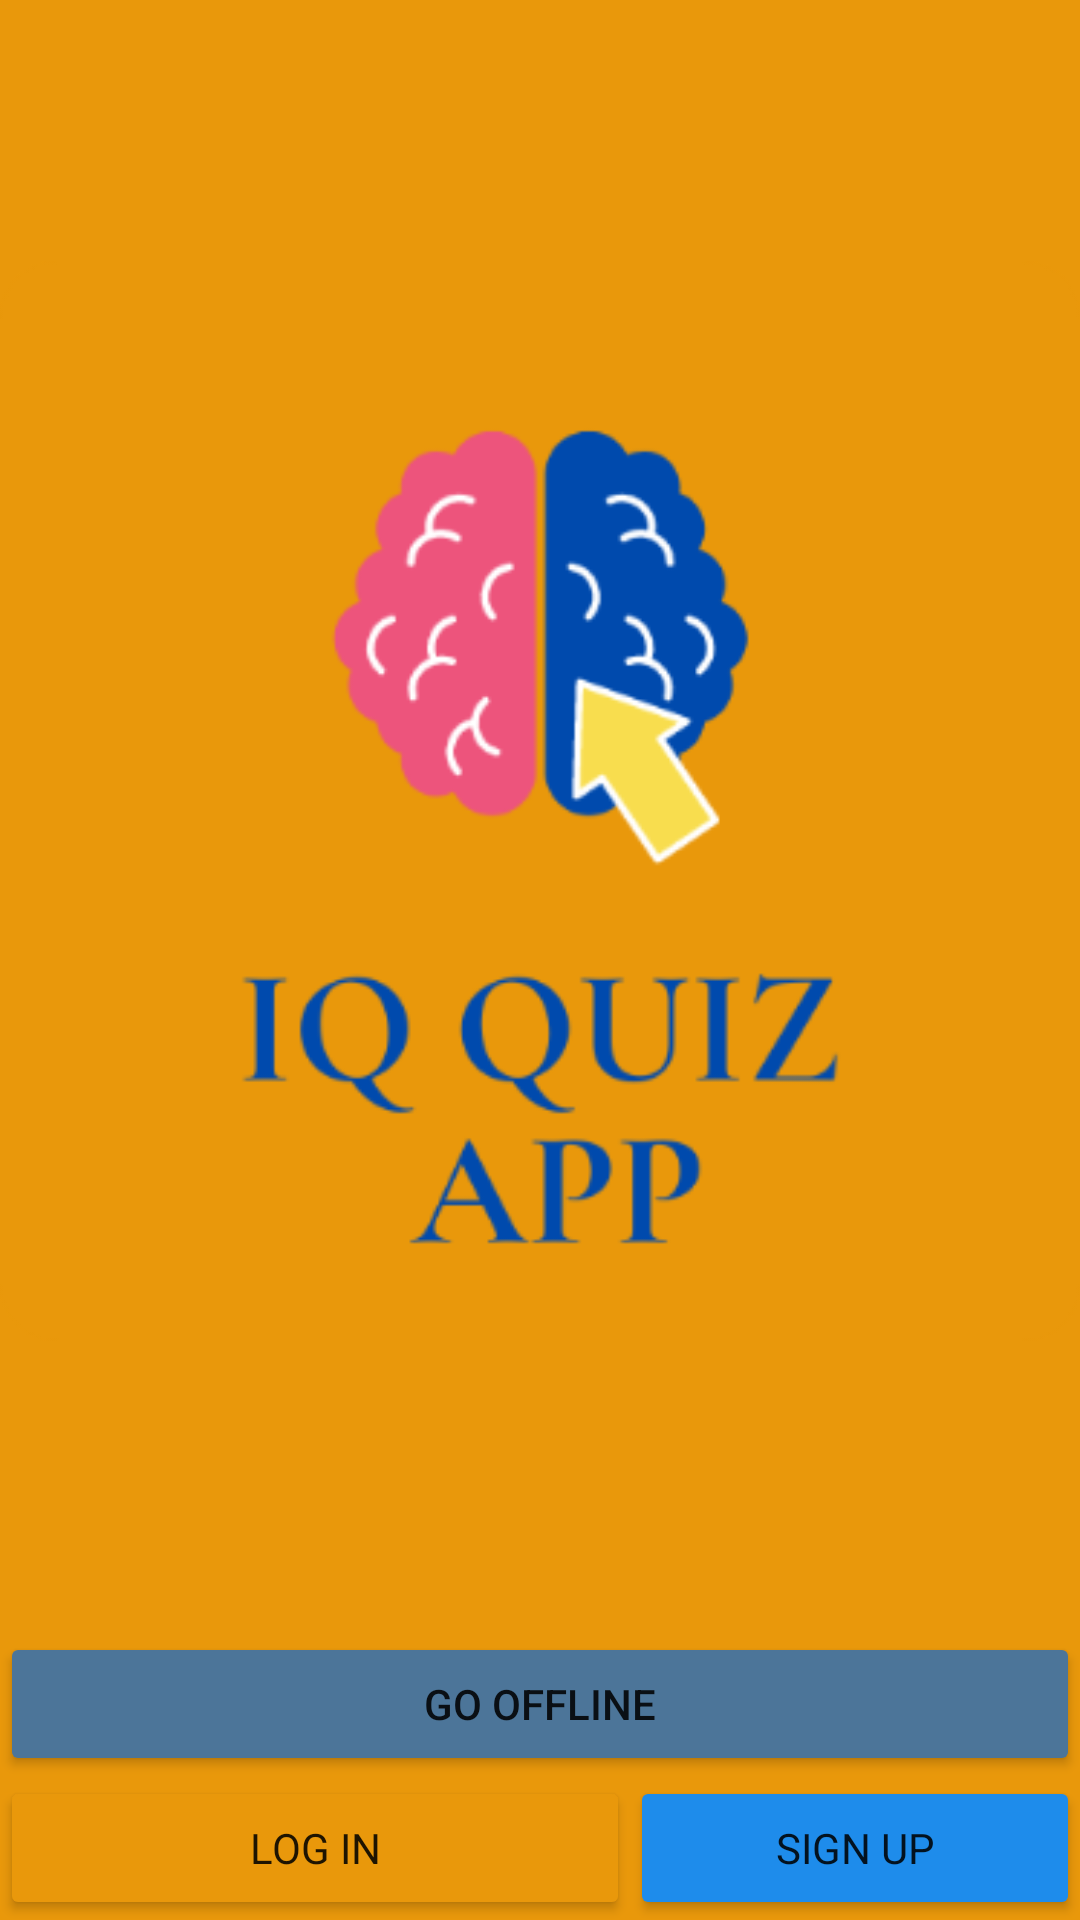

Here is an Android app screen rendered from its layout file. Give the layout XML and the strings, colors and styles it references.
<!-- AndroidManifest.xml: application theme Theme.IQQuizApp -->
<!-- res/layout/activity_login_menu.xml -->
<?xml version="1.0" encoding="utf-8"?>
<androidx.constraintlayout.widget.ConstraintLayout xmlns:android="http://schemas.android.com/apk/res/android"
    xmlns:app="http://schemas.android.com/apk/res-auto"
    xmlns:tools="http://schemas.android.com/tools"
    android:layout_width="match_parent"
    android:layout_height="match_parent"
    android:background="#E9980B"
    tools:context=".LoginMenuActivity">

    <ImageView
        android:id="@+id/logo"
        android:layout_width="wrap_content"
        android:layout_height="wrap_content"
        android:layout_marginTop="80dp"
        app:layout_constraintEnd_toEndOf="parent"
        app:layout_constraintHorizontal_bias="0.486"
        app:layout_constraintStart_toStartOf="parent"
        app:layout_constraintTop_toTopOf="parent"
        app:srcCompat="@drawable/logo" />

    <Button
        android:id="@+id/login_button"
        android:layout_width="210dp"
        android:layout_height="wrap_content"
        android:fontFamily="sans-serif"
        android:insetTop="0dp"
        android:insetBottom="0dp"
        android:text="Log In"
        app:backgroundTint="#E9980B"
        android:elevation="0dp"
        app:iconPadding="0dp"
        app:layout_constraintBottom_toBottomOf="parent"
        app:layout_constraintStart_toStartOf="parent" />

    <androidx.constraintlayout.widget.Barrier
        android:id="@+id/barrier2"
        android:layout_width="wrap_content"
        android:layout_height="wrap_content"
        app:barrierDirection="left"
        tools:layout_editor_absoluteX="411dp" />

    <Button
        android:id="@+id/signup_button"
        android:layout_width="0dp"
        android:layout_height="wrap_content"
        android:fontFamily="sans-serif"
        android:insetTop="0dp"
        android:insetBottom="0dp"
        android:text="Sign Up"
        app:backgroundTint="#1E8CEB"
        android:elevation="0dp"
        app:iconPadding="0dp"
        app:layout_constraintBottom_toBottomOf="parent"
        app:layout_constraintEnd_toEndOf="parent"
        app:layout_constraintHorizontal_bias="0.0"
        app:layout_constraintStart_toEndOf="@+id/login_button" />

    <Button
        android:id="@+id/offline_button"
        android:layout_width="match_parent"
        android:layout_height="wrap_content"
        android:insetTop="0dp"
        android:insetBottom="0dp"
        android:text="Go Offline"
        app:backgroundTint="#4C7599"
        android:elevation="0dp"
        app:layout_constraintBottom_toTopOf="@+id/login_button"
        app:layout_constraintEnd_toEndOf="parent"
        app:layout_constraintStart_toStartOf="parent" />

</androidx.constraintlayout.widget.ConstraintLayout>
<!-- resources referenced by this layout -->
<resources>
  <!-- drawable logo: png bitmap (drawable, 29786 bytes) -->
  <style name="Theme.IQQuizApp" parent="Theme.MaterialComponents.DayNight.NoActionBar">
          
          <item name="colorPrimary">@color/purple_500</item>
          <item name="colorPrimaryVariant">@color/purple_700</item>
          <item name="colorOnPrimary">@color/white</item>
          
          <item name="colorSecondary">@color/teal_200</item>
          <item name="colorSecondaryVariant">@color/teal_700</item>
          <item name="colorOnSecondary">@color/black</item>
          
          <item name="android:statusBarColor" tools:targetApi="l">?attr/colorPrimaryVariant</item>
          
      </style>
  <!-- not gathered from this repository: default colours our renderer supplied (Android Studio template values) -->
  <color name="purple_500">#FF6200EE</color>
  <color name="purple_700">#FF3700B3</color>
  <color name="teal_200">#FF03DAC5</color>
  <color name="teal_700">#FF018786</color>
  <color name="black">#FF000000</color>
  <color name="white">#FFFFFFFF</color>
</resources>
